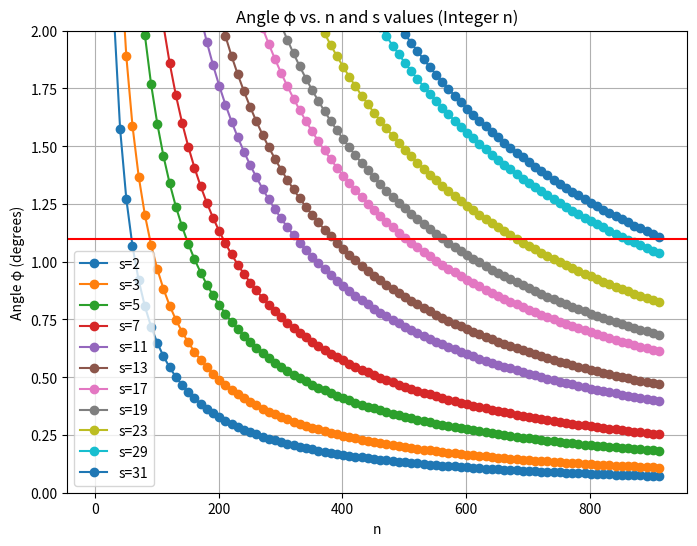

The script that saved this image:
import numpy as np
import matplotlib.pyplot as plt
from sympy import primerange

s_values = list(primerange(1, 35))
n_values = np.arange(1, 920, 10)

def compute_phi(n, s):
    numerator = 3 * n**2 + 3 * n * s + (s**2) / 2
    denominator = 3 * n**2 + 3 * n * s + s**2
    return np.arccos(numerator / denominator)

plt.figure(figsize=(8, 6))

for s in s_values:
    phi_values = compute_phi(n_values, s)
    plt.plot(n_values, np.degrees(phi_values), marker='o', linestyle='-', label=f's={s}')

plt.xlabel('n')
plt.ylabel('Angle φ (degrees)')
plt.ylim(0,2)
plt.title('Angle φ vs. n and s values (Integer n)')
plt.axhline(y=1.1, color='r', linestyle='-')
plt.legend()
plt.grid(True)

plt.show()
